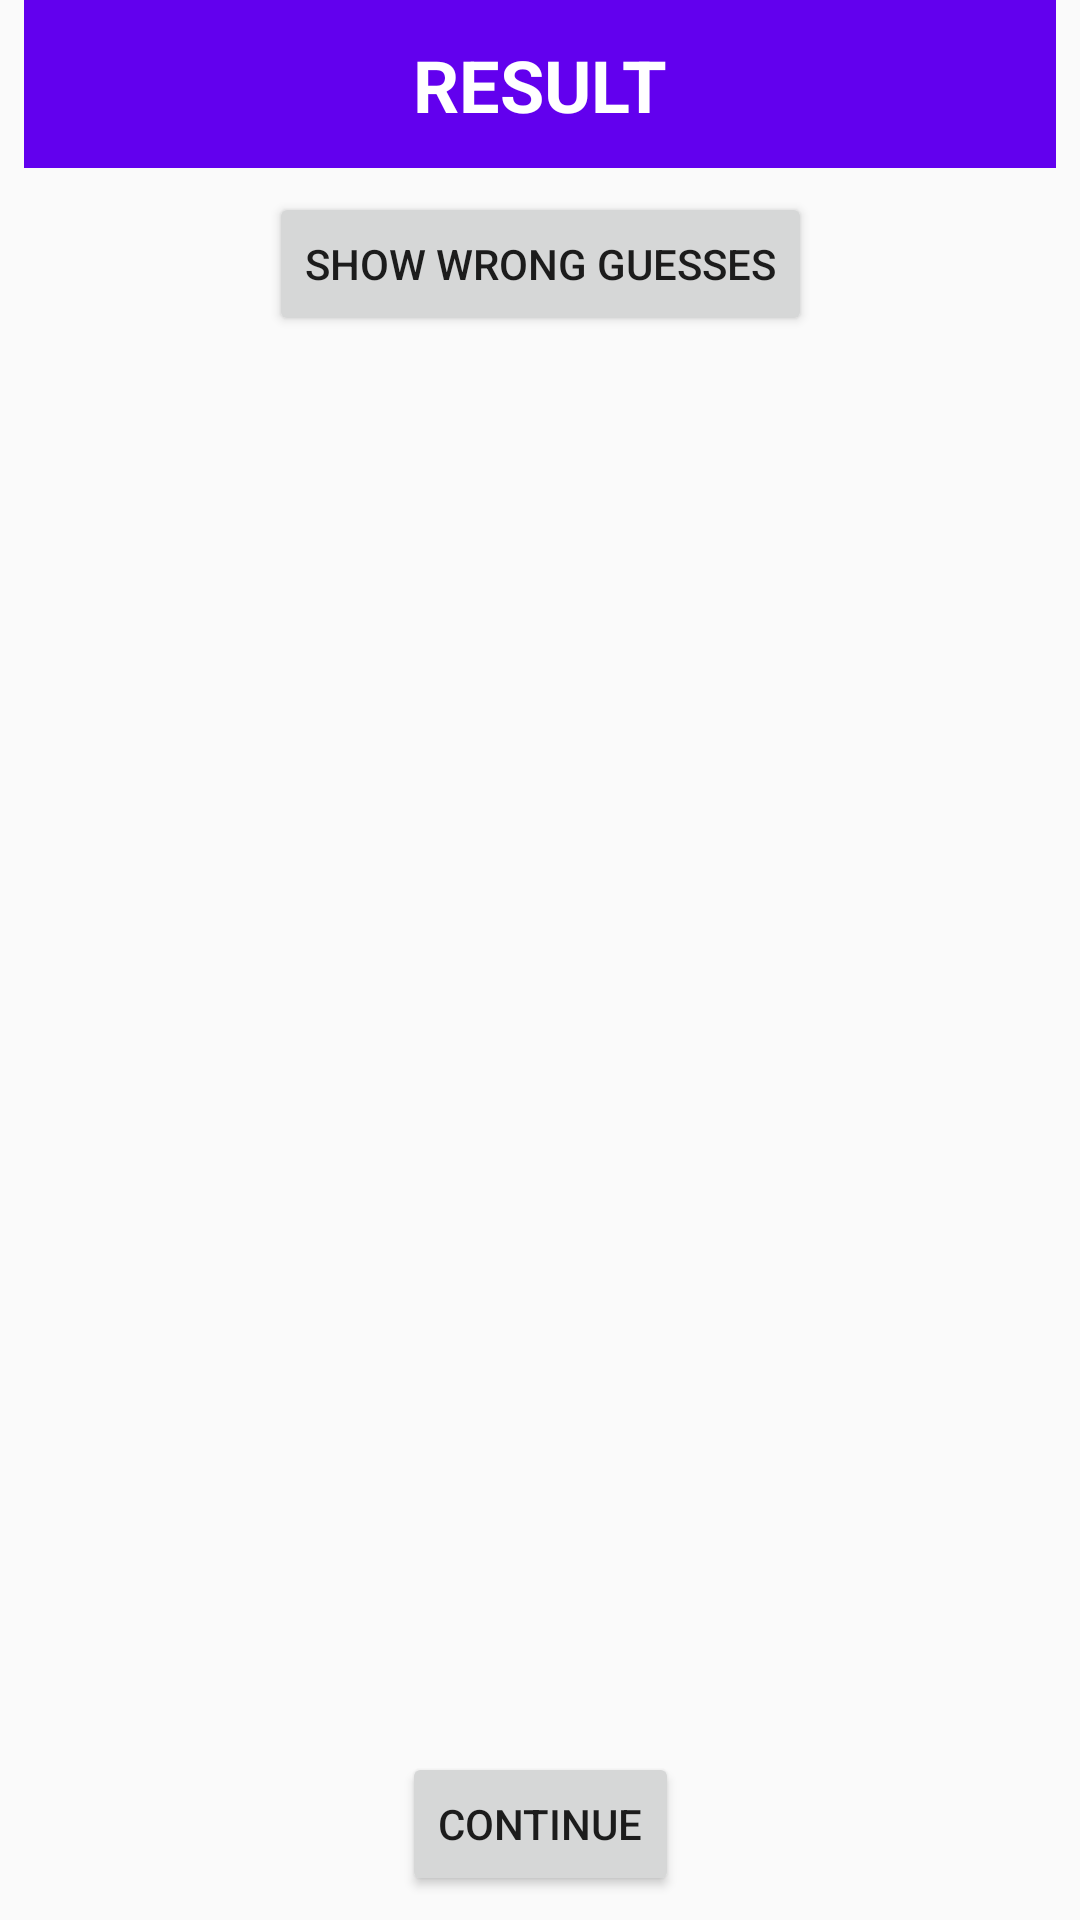

Layout XML and referenced resources for this Android screen:
<!-- AndroidManifest.xml: application theme NoTitle -->
<!-- res/layout/activity_results.xml -->
<?xml version="1.0" encoding="utf-8"?>
<android.support.constraint.ConstraintLayout
        xmlns:android="http://schemas.android.com/apk/res/android"
        xmlns:tools="http://schemas.android.com/tools"
        xmlns:app="http://schemas.android.com/apk/res-auto"
        android:layout_width="match_parent"
        android:layout_height="match_parent"
        tools:context=".Results">

    <android.support.v7.widget.Toolbar
            android:layout_width="match_parent"
            android:layout_height="wrap_content"
            android:background="?attr/colorPrimary"
            android:theme="?attr/actionBarTheme"
            android:minHeight="?attr/actionBarSize"
            android:id="@+id/toolbar3"
            app:layout_constraintTop_toTopOf="parent" app:layout_constraintStart_toStartOf="parent"
            android:layout_marginStart="8dp" android:layout_marginEnd="8dp" app:layout_constraintEnd_toEndOf="parent"
            app:layout_constraintHorizontal_bias="0.0"/>
    <TextView
            android:text="RESULT"
            android:layout_width="wrap_content"
            android:layout_height="wrap_content"
            android:id="@+id/textView6"
            app:layout_constraintTop_toTopOf="@+id/toolbar3" app:layout_constraintBottom_toBottomOf="@+id/toolbar3"
            app:layout_constraintStart_toStartOf="parent" android:layout_marginStart="8dp"
            app:layout_constraintEnd_toEndOf="parent" android:layout_marginEnd="8dp" android:textStyle="bold"
            android:textSize="24sp" android:textColor="@android:color/background_light"/>
    <Button
            android:text="CONTINUE"
            android:layout_width="wrap_content"
            android:layout_height="wrap_content"
            android:id="@+id/buttoncontinue" app:layout_constraintEnd_toEndOf="parent" android:layout_marginEnd="8dp"
            app:layout_constraintStart_toStartOf="parent" android:layout_marginStart="8dp"
            android:layout_marginBottom="8dp" app:layout_constraintBottom_toBottomOf="parent"/>
    <ListView
            android:layout_width="0dp"
            android:textAlignment="center"

            android:layout_height="505dp" android:id="@+id/list"
            app:layout_constraintEnd_toEndOf="parent" android:layout_marginEnd="8dp"
            app:layout_constraintStart_toStartOf="parent" android:layout_marginStart="8dp"
            app:layout_constraintBottom_toTopOf="@+id/buttoncontinue" android:layout_marginTop="8dp"
            app:layout_constraintTop_toBottomOf="@+id/buttonrw"/>
    <Button
            android:text="SHOW WRONG GUESSES"
            android:layout_width="wrap_content"
            android:layout_height="wrap_content"
            android:id="@+id/buttonrw" android:layout_marginTop="8dp"
            app:layout_constraintTop_toBottomOf="@+id/toolbar3" app:layout_constraintEnd_toEndOf="parent"
            android:layout_marginEnd="8dp" app:layout_constraintStart_toStartOf="parent"
            android:layout_marginStart="8dp"/>
</android.support.constraint.ConstraintLayout>
<!-- resources referenced by this layout -->
<resources>
  <style name="NoTitle" parent="Theme.AppCompat.Light.NoActionBar">
          
          <item name="colorPrimary">@color/colorPrimary</item>
          <item name="colorPrimaryDark">@color/colorPrimaryDark</item>
          <item name="colorAccent">@color/colorAccent</item>
      </style>
  <!-- not gathered from this repository: default colours our renderer supplied (Android Studio template values) -->
  <color name="colorPrimary">#FF6200EE</color>
  <color name="colorPrimaryDark">#FF3700B3</color>
  <color name="colorAccent">#FF03DAC5</color>
</resources>
